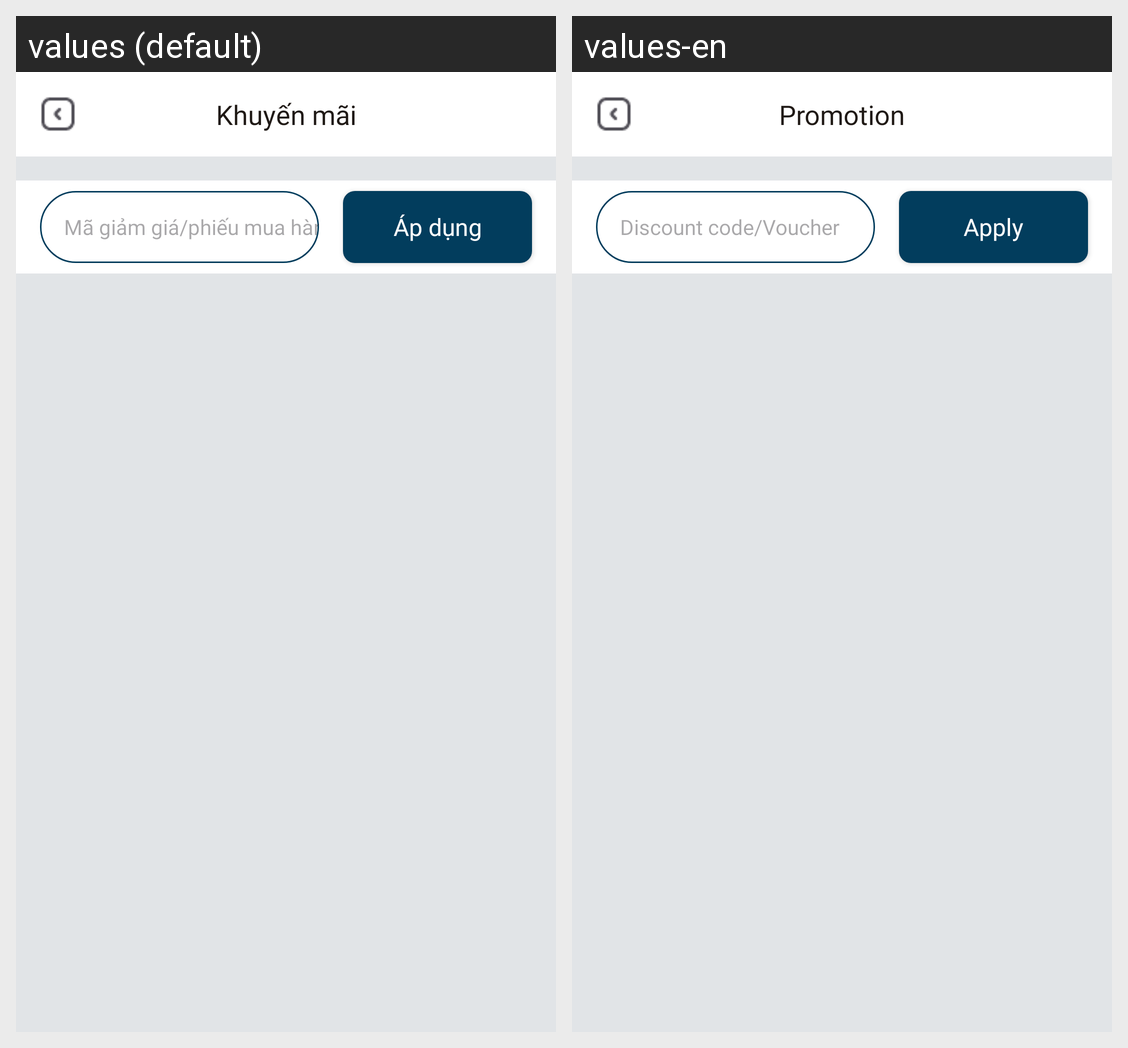

For this localized Android screen grid, give each drawn string resource with its value in every locale shown.
Android screen res/layout/activity_coupon.xml rendered under 2 locales, left to right: values (default), values-en. Device: Nexus 5 (rendered at 1080×1920; each locale shown at half size, 540×960, under a caption strip naming it); theme Theme.INNOWAVE.
Strings drawn on this screen, with the default value and each locale's value (text and hints the layout hard-codes, and strings that could not be matched under every locale, appear in the picture but are not listed):

promotion
  values: Khuyến mãi
  values-en: Promotion

voucher
  values: Mã giảm giá/phiếu mua hàng
  values-en: Discount code/Voucher

apply
  values: Áp dụng
  values-en: Apply
